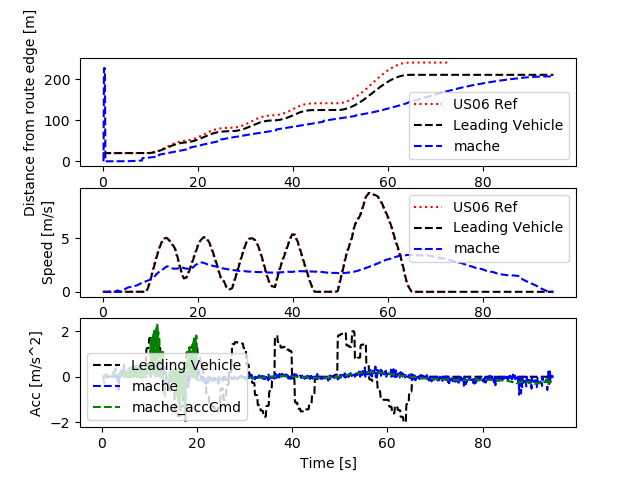

Source data for this figure (header and first rows):
Realtime [sec], Sim Time [sec], Sim Time from MPC [sec], MPC runtime, v0_dist [m], v0_lane [-], v0_spd [m/s], v0_acc [m/s2], v1_dist [m], v1_lane [-], v1_spd [m/s], v1_acc [m/s2], v1_accCmd [m/s2]
0.0, 0.0, 0.0, 0.0, 0.0, 0.0, 0.0, 0.0, 0.0, 0.0, 0.0, 0.0, 0.0
0.0, 0.0, 0.0, 0.0, 0.0, 0.0, 0.0, 0.0, 0.0, 0.0, 0.0, 0.0, 0.0
0.0, 0.0, 0.0, 0.0, 0.0, 0.0, 0.0, 0.0, 0.0, 0.0, 0.0, 0.0, 0.0
0.0, 0.2, 0.0, 0.009844, 20.0, 0.0, 0.0, 0.0, 0.0, 0.0, 0.0, 0.0, 0.0
0.1207, 0.3, 0.0, 0.01818, 20.0, 0.0, 0.0, 0.0, 226.6, 0.0, 0.0, 0.0, 0.0
0.1399, 0.4, 0.0, 0.01335, 20.0, 0.0, 0.0, 0.0, 226.6, 0.0, 0.0, 0.0, 0.0
0.2201, 0.5, 0.4, 0.01237, 20.0, 0.0, 0.0, 0.0, 226.6, 0.0, 0.0, 0.0, -0.2526
0.3187, 0.6, 0.4, 0.008438, 20.0, 0.0, 0.0, 0.0, 0.1229, 0.0, 0.002597, 0.02597, -0.2542
0.4143, 0.7, 0.6, 0.009884, 20.0, 0.0, 0.0, 0.0, 0.1229, 0.0, 0.004221, 0.01625, 0.09324
0.5161, 0.8, 0.6, 0.008234, 20.0, 0.0, 0.0, 0.0, 0.1228, 0.0, 0.002717, -0.01505, 0.0934
0.6137, 0.9, 0.8, 0.009312, 20.0, 0.0, 0.0, 0.0, 0.1227, 0.0, 0.001519, -0.01197, 0.0937
0.7159, 1.0, 0.8, 0.008929, 20.0, 0.0, 0.0, 0.0, 0.1226, 0.0, 0.001858, 0.003392, 0.09334
0.8152, 1.1, 1.0, 0.008482, 20.0, 0.0, 0.0, 0.0, 0.1224, 0.0, 0.002515, 0.006566, 0.0948
0.9151, 1.2, 1.0, 0.008947, 20.0, 0.0, 0.0, 0.0, 0.1223, 0.0, 0.00195, -0.005654, 0.09409
1.015, 1.3, 1.2, 0.008887, 20.0, 0.0, 0.0, 0.0, 0.1224, 0.0, 0.002858, 0.009086, 0.0927
1.215, 1.4, 1.2, 0.007001, 20.0, 0.0, 0.0, 0.0, 0.1217, 0.0, 0.001442, -0.01416, 0.0927
1.225, 1.5, 1.4, 0.009655, 20.0, 0.0, 0.0, 0.0, 0.1217, 0.0, 0.001442, 0.0, 0.09561
1.316, 1.6, 1.4, 0.00847, 20.0, 0.0, 0.0, 0.0, 0.1221, 0.0, 0.004814, 0.03372, 0.09205
1.416, 1.7, 1.6, 0.008033, 20.0, 0.0, 0.0, 0.0, 0.1222, 0.0, 0.00527, 0.004561, 0.0916
1.514, 1.8, 1.6, 0.009416, 20.0, 0.0, 0.0, 0.0, 0.1218, 0.0, 0.004232, -0.01038, 0.09502
1.617, 1.9, 1.8, 0.0103, 20.0, 0.0, 0.0, 0.0, 0.1218, 0.0, 0.003251, -0.009816, 0.09398
1.717, 2.0, 1.8, 0.006931, 20.0, 0.0, 0.0, 0.0, 0.122, 0.0, 0.001622, -0.01629, 0.09143
1.815, 2.1, 2.0, 0.008372, 20.0, 0.0, 0.0, 0.0, 0.1217, 0.0, 0.004832, 0.0321, 0.09275
1.915, 2.2, 2.0, 0.009176, 20.0, 0.0, 0.0, 0.0, 0.1215, 0.0, 0.003388, -0.01443, 0.09455
2.015, 2.3, 2.2, 0.008319, 20.0, 0.0, 0.0, 0.0, 0.1216, 0.0, 0.002181, -0.01207, 0.09273
2.115, 2.4, 2.3, 0.008478, 20.0, 0.0, 0.0, 0.0, 0.1217, 0.0, 0.00254, 0.003595, 0.2149
2.315, 2.5, 2.3, 0.007047, 20.0, 0.0, 0.0, 0.0, 0.1217, 0.0, 0.01178, 0.09236, 0.2149
2.325, 2.6, 2.3, 0.008279, 20.0, 0.0, 0.0, 0.0, 0.1217, 0.0, 0.01178, 0.0, 0.1354
2.414, 2.7, 2.6, 0.008661, 20.0, 0.0, 0.0, 0.0, 0.1202, 0.0, 0.0312, 0.1943, 0.1486
2.515, 2.8, 2.6, 0.008738, 20.0, 0.0, 0.0, 0.0, 0.1164, 0.0, 0.0532, 0.22, 0.08281
2.615, 2.9, 2.8, 0.008255, 20.0, 0.0, 0.0, 0.0, 0.1098, 0.0, 0.08876, 0.3556, 0.08477
2.715, 3.0, 2.8, 0.008058, 20.0, 0.0, 0.0, 0.0, 0.1001, 0.0, 0.1049, 0.1611, 0.07784
2.814, 3.1, 3.0, 0.008631, 20.0, 0.0, 0.0, 0.0, 0.08845, 0.0, 0.1218, 0.1695, 0.07001
2.915, 3.2, 3.0, 0.007992, 20.0, 0.0, 0.0, 0.0, 0.0762, 0.0, 0.1243, 0.02513, 0.07151
3.015, 3.3, 3.2, 0.007956, 20.0, 0.0, 0.0, 0.0, 0.0642, 0.0, 0.1113, -0.1303, 0.07332
3.115, 3.4, 3.2, 0.008148, 20.0, 0.0, 0.0, 0.0, 0.0538, 0.0, 0.0892, -0.221, 0.0789
3.215, 3.5, 3.4, 0.007964, 20.0, 0.0, 0.0, 0.0, 0.04561, 0.0, 0.06699, -0.2221, 0.1068
3.415, 3.6, 3.4, 0.006693, 20.0, 0.0, 0.0, 0.0, 0.03716, 0.0, 0.009626, -0.5737, 0.1068
3.425, 3.7, 3.6, 0.01054, 20.0, 0.0, 0.0, 0.0, 0.03716, 0.0, 0.009626, 0.0, 0.08385
3.517, 3.8, 3.6, 0.008806, 20.0, 0.0, 0.0, 0.0, 0.03759, 0.0, 0.02105, 0.1143, 0.1242
3.615, 3.9, 3.8, 0.01084, 20.0, 0.0, 0.0, 0.0, 0.04053, 0.0, 0.04124, 0.2019, 0.07838
3.717, 4.0, 3.8, 0.00974, 20.0, 0.0, 0.0, 0.0, 0.04541, 0.0, 0.06342, 0.2218, 0.1379
3.816, 4.1, 4.0, 0.01036, 20.0, 0.0, 0.0, 0.0, 0.05263, 0.0, 0.08654, 0.2312, 0.06953
3.916, 4.2, 4.0, 0.009566, 20.0, 0.0, 0.0, 0.0, 0.06223, 0.0, 0.1117, 0.2518, 0.1624
4.015, 4.3, 4.2, 0.009835, 20.0, 0.0, 0.0, 0.0, 0.07455, 0.0, 0.1401, 0.2838, 0.06003
4.116, 4.4, 4.2, 0.009934, 20.0, 0.0, 0.0, 0.0, 0.08973, 0.0, 0.1654, 0.2532, 0.1845
4.217, 4.5, 4.4, 0.009912, 20.0, 0.0, 0.0, 0.0, 0.1077, 0.0, 0.1955, 0.3009, 0.0551
4.316, 4.6, 4.5, 0.008482, 20.0, 0.0, 0.0, 0.0, 0.1282, 0.0, 0.219, 0.235, 0.2176
4.513, 4.7, 4.5, 0.007713, 20.0, 0.0, 0.0, 0.0, 0.1765, 0.0, 0.2715, 0.5244, 0.2176
4.524, 4.8, 4.5, 0.009896, 20.0, 0.0, 0.0, 0.0, 0.1765, 0.0, 0.2715, 0.0, 0.2154
4.615, 4.9, 4.8, 0.009092, 20.0, 0.0, 0.0, 0.0, 0.2047, 0.0, 0.2968, 0.2535, 0.04432
4.715, 5.0, 4.8, 0.009306, 20.0, 0.0, 0.0, 0.0, 0.2356, 0.0, 0.3223, 0.2548, 0.254
4.816, 5.1, 5.0, 0.007483, 20.0, 0.0, 0.0, 0.0, 0.2688, 0.0, 0.3435, 0.2121, 0.03628
4.914, 5.2, 5.0, 0.009668, 20.0, 0.0, 0.0, 0.0, 0.3043, 0.0, 0.3684, 0.2486, 0.2753
5.016, 5.3, 5.2, 0.009428, 20.0, 0.0, 0.0, 0.0, 0.3422, 0.0, 0.3889, 0.2057, 0.03166
5.116, 5.4, 5.2, 0.01028, 20.0, 0.0, 0.0, 0.0, 0.3821, 0.0, 0.409, 0.2004, 0.3093
5.217, 5.5, 5.4, 0.009038, 20.0, 0.0, 0.0, 0.0, 0.4233, 0.0, 0.4197, 0.1069, 0.0276
5.317, 5.6, 5.4, 0.009158, 20.0, 0.0, 0.0, 0.0, 0.4658, 0.0, 0.4298, 0.1012, 0.3336
5.416, 5.7, 5.6, 0.007959, 20.0, 0.0, 0.0, 0.0, 0.5095, 0.0, 0.4433, 0.1351, 0.3628
5.613, 5.8, 5.6, 0.006758, 20.0, 0.0, 0.0, 0.0, 0.599, 0.0, 0.4539, 0.1063, 0.3628
... 891 more rows
